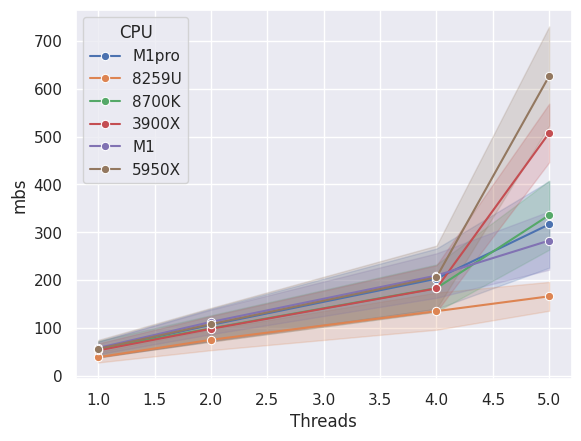

The script that saved this image:
#!/usr/bin/env python3
# -*- coding: utf-8 -*-

#plot for compression of Silesia corpus at compression level 6 (b_speed_threads.py) 
# [redacted]

import pandas as pd
import seaborn as sns
import matplotlib.pyplot as plt
df = pd.DataFrame({'CPU': ['M1pro','M1pro','M1pro','M1pro','M1pro','M1pro','M1pro','M1pro','8259U','8259U','8259U','8259U','8259U','8259U','8259U','8259U','8700K','8700K','8700K','8700K','8700K','8700K','8700K','8700K','3900X','3900X','3900X','3900X','3900X','3900X','3900X','3900X','M1','M1','M1','M1','M1','M1','M1','M1', '5950X','5950X','5950X','5950X','5950X','5950X','5950X','5950X'],
					'Mode': ['pigzCF','pigzCF','pigzCF','pigzCF','pigzSys','pigzSys','pigzSys','pigzSys',   'pigzCF','pigzCF','pigzCF','pigzCF','pigzSys','pigzSys','pigzSys','pigzSys','pigzCF','pigzCF','pigzCF','pigzCF','pigzSys','pigzSys','pigzSys','pigzSys','pigzCF','pigzCF','pigzCF','pigzCF','pigzSys','pigzSys','pigzSys','pigzSys','pigzCF','pigzCF','pigzCF','pigzCF','pigzSys','pigzSys','pigzSys','pigzSys','pigzCF','pigzCF','pigzCF','pigzCF','pigzSys','pigzSys','pigzSys','pigzSys'],
					'Threads': [1,2,4,5,1,2,4,5,    1,2,4,5,1,2,4,5,1,2,4,5,1,2,4,5,1,2,4,5,1,2,4,5,1,2,4,5,1,2,4,5,1,2,4,5,1,2,4,5],
					'mbs': [72,140,266,407,39,73,140,226,   50,97,174,196.3333333,28,53.66666667,96.33333333,136,72.66666667,126.6666667,232.6666667,408,39.33333333,71.66666667,134,263.6666667,67.66666667,125,231,568.6666667,38.66666667,71.66666667,134.3333333,446.3333333,71.33333333,138.3333333,256,343.6666667,45.33333333,87,163,221.6666667, 75, 142, 272, 730, 38, 74, 140, 523]})

sns.set()
ax = sns.lineplot(x='Threads', y='mbs', hue='CPU', data=df, marker='o')
#plt.show()
plt.savefig('pigz.png', dpi=300)
